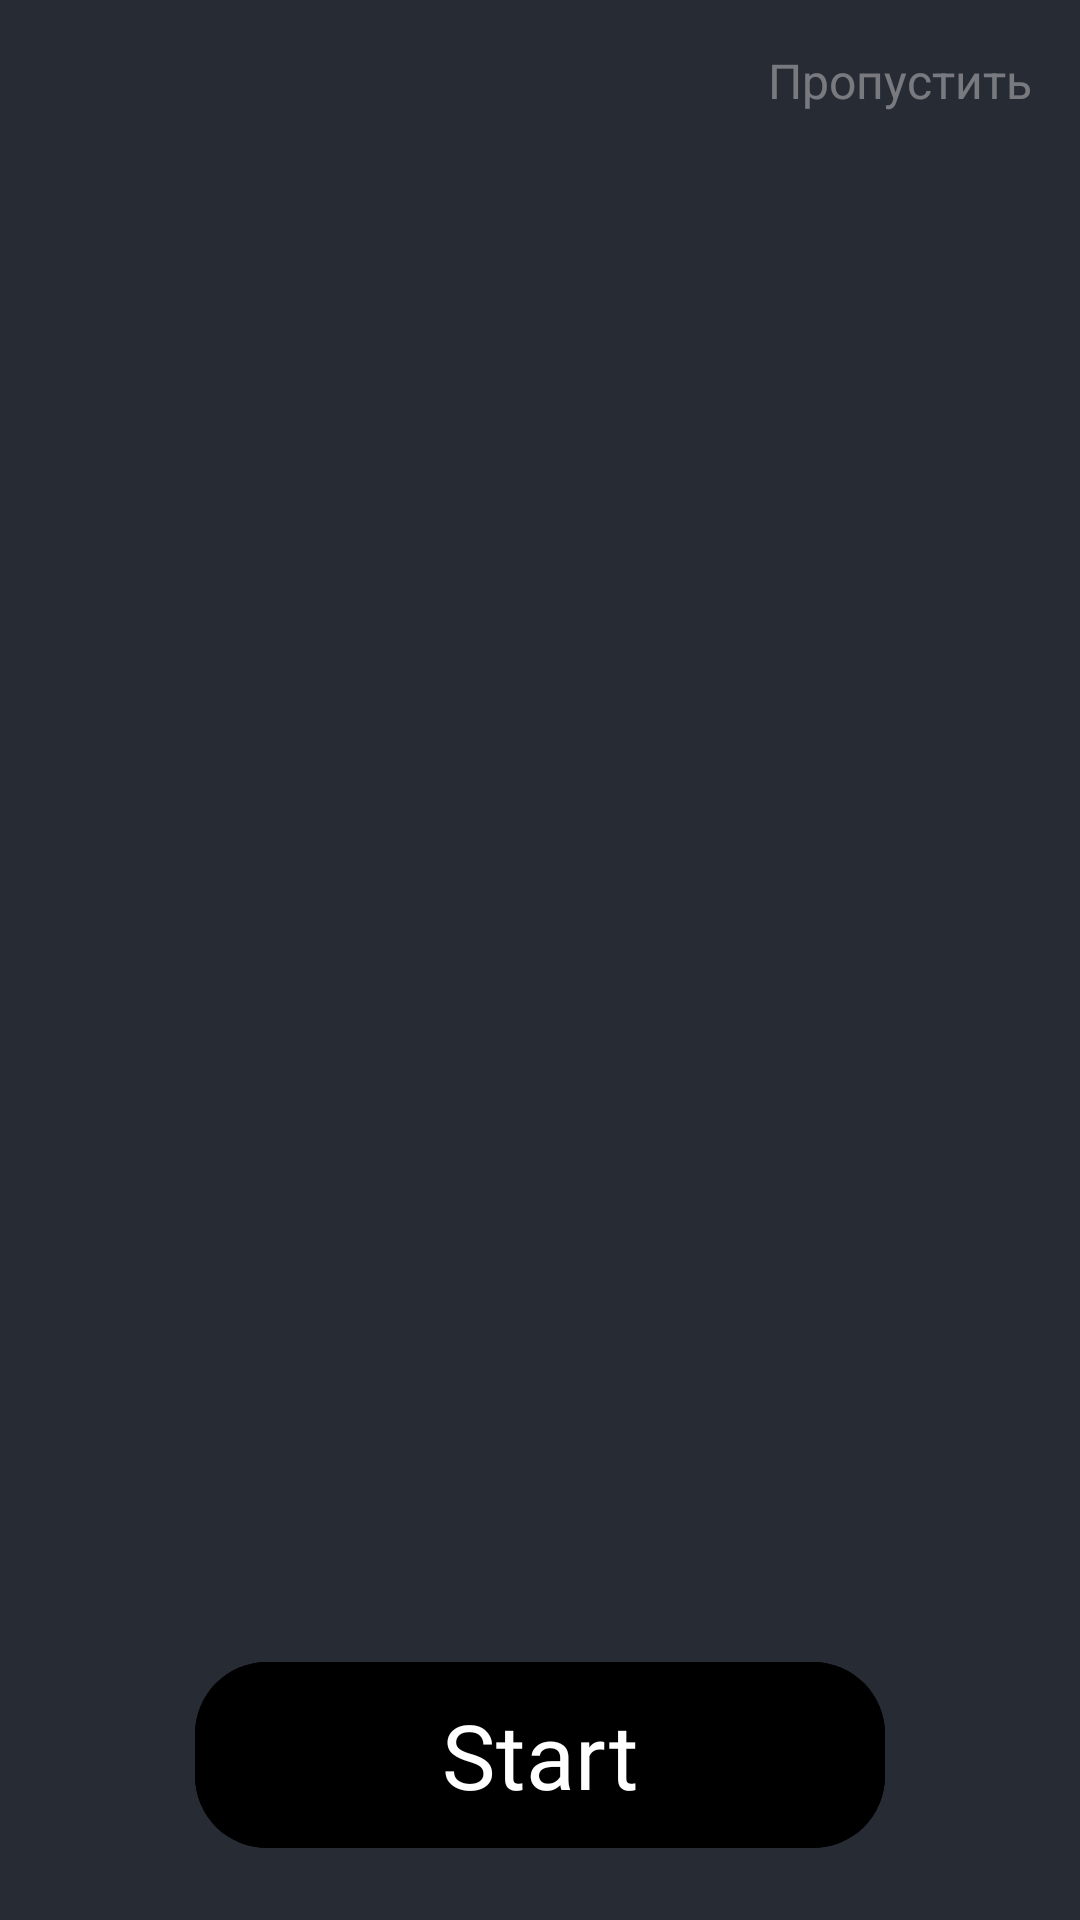

The Android layout XML behind this screen, and the referenced resources:
<!-- AndroidManifest.xml: application theme Base.Theme.RickandMorti -->
<!-- res/layout/fragment_on_board.xml -->
<?xml version="1.0" encoding="utf-8"?>
<androidx.constraintlayout.widget.ConstraintLayout xmlns:android="http://schemas.android.com/apk/res/android"
    android:layout_width="match_parent"
    android:layout_height="match_parent"
    xmlns:tools="http://schemas.android.com/tools"
    xmlns:app="http://schemas.android.com/apk/res-auto"
    android:orientation="vertical"
    android:background="@color/dark_gray"
    tools:context=".ui.fragment.OnBoardFragment">

    <androidx.viewpager2.widget.ViewPager2
        android:id="@+id/viewPager"
        android:layout_width="match_parent"
        android:layout_height="match_parent"/>

    <TextView
        android:id="@+id/tvSkip"
        android:layout_width="wrap_content"
        android:layout_height="wrap_content"
        android:text="Пропустить"
        android:textSize="16sp"
        app:layout_constraintEnd_toEndOf="parent"
        app:layout_constraintTop_toTopOf="parent"
        android:layout_marginTop="16dp"
        android:layout_marginEnd="16dp"
        android:textColor="#60FFFFFF"/>

    <com.google.android.material.button.MaterialButton
        android:id="@+id/btnStart"
        android:layout_width="230dp"
        android:layout_height="70dp"
        app:cornerRadius="24dp"
        android:text="Start"
        android:textSize="30sp"
        android:fontFamily="@font/potta_one"
        android:gravity="center"
        android:textColor="@color/white"
        android:layout_marginBottom="20dp"
        android:backgroundTint="@color/gray"
        app:layout_constraintBottom_toBottomOf="parent"
        app:layout_constraintEnd_toEndOf="parent"
        app:layout_constraintStart_toStartOf="parent" />
</androidx.constraintlayout.widget.ConstraintLayout>
<!-- resources referenced by this layout -->
<resources>
  <color name="dark_gray">#272b33</color>
  <color name="white">#FFFFFFFF</color>
  <style name="Base.Theme.RickandMorti" parent="Theme.Material3.DayNight.NoActionBar">
          
          
      </style>
</resources>
